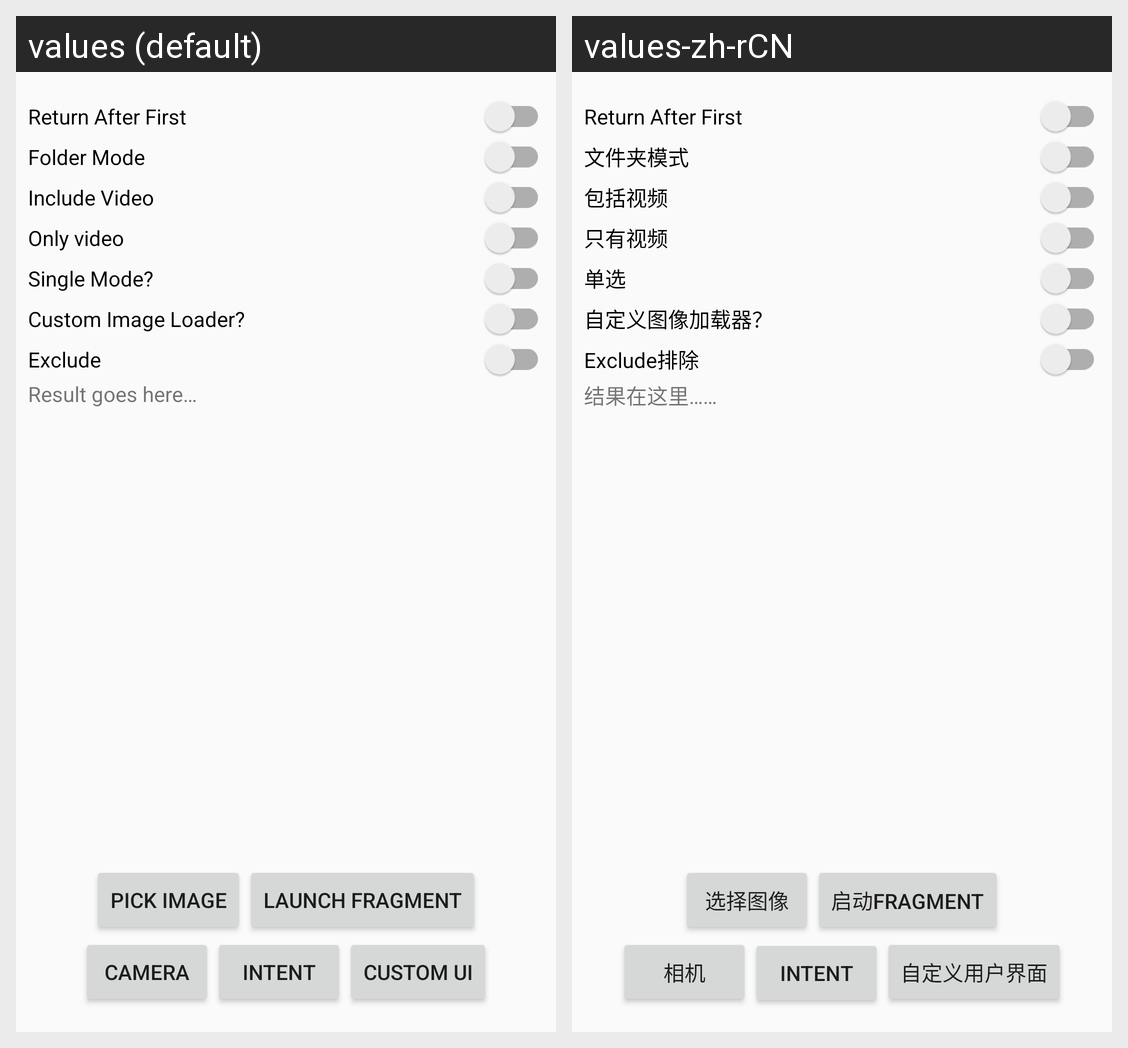

Locale-by-locale string values for the Android screen shown in this grid:
Android screen res/layout/activity_main2.xml rendered under 2 locales, left to right: values (default), values-zh-rCN. Device: Nexus 5 (rendered at 1080×1920; each locale shown at half size, 540×960, under a caption strip naming it); theme AppTheme.
Strings drawn on this screen, with the default value and each locale's value (text and hints the layout hard-codes, and strings that could not be matched under every locale, appear in the picture but are not listed):

switch_return_after_capture
  values: Return After First
  values-zh-rCN: Return After First

switch_folder_mode
  values: Folder Mode
  values-zh-rCN: 文件夹模式

switch_include_video
  values: Include Video
  values-zh-rCN: 包括视频

switch_only_video
  values: Only video
  values-zh-rCN: 只有视频

switch_single
  values: Single Mode?
  values-zh-rCN: 单选

switch_imageloader
  values: Custom Image Loader?
  values-zh-rCN: 自定义图像加载器？

switch_include_exclude
  values: Exclude
  values-zh-rCN: Exclude排除

text_view
  values: Result goes here…
  values-zh-rCN: 结果在这里……

button_pick_image
  values: PICK IMAGE
  values-zh-rCN: 选择图像

button_launch_fragment
  values: Launch Fragment
  values-zh-rCN: 启动Fragment

button_camera
  values: Camera
  values-zh-rCN: 相机

button_intent
  values: Intent
  values-zh-rCN: Intent

button_custom_ui
  values: Custom UI
  values-zh-rCN: 自定义用户界面
